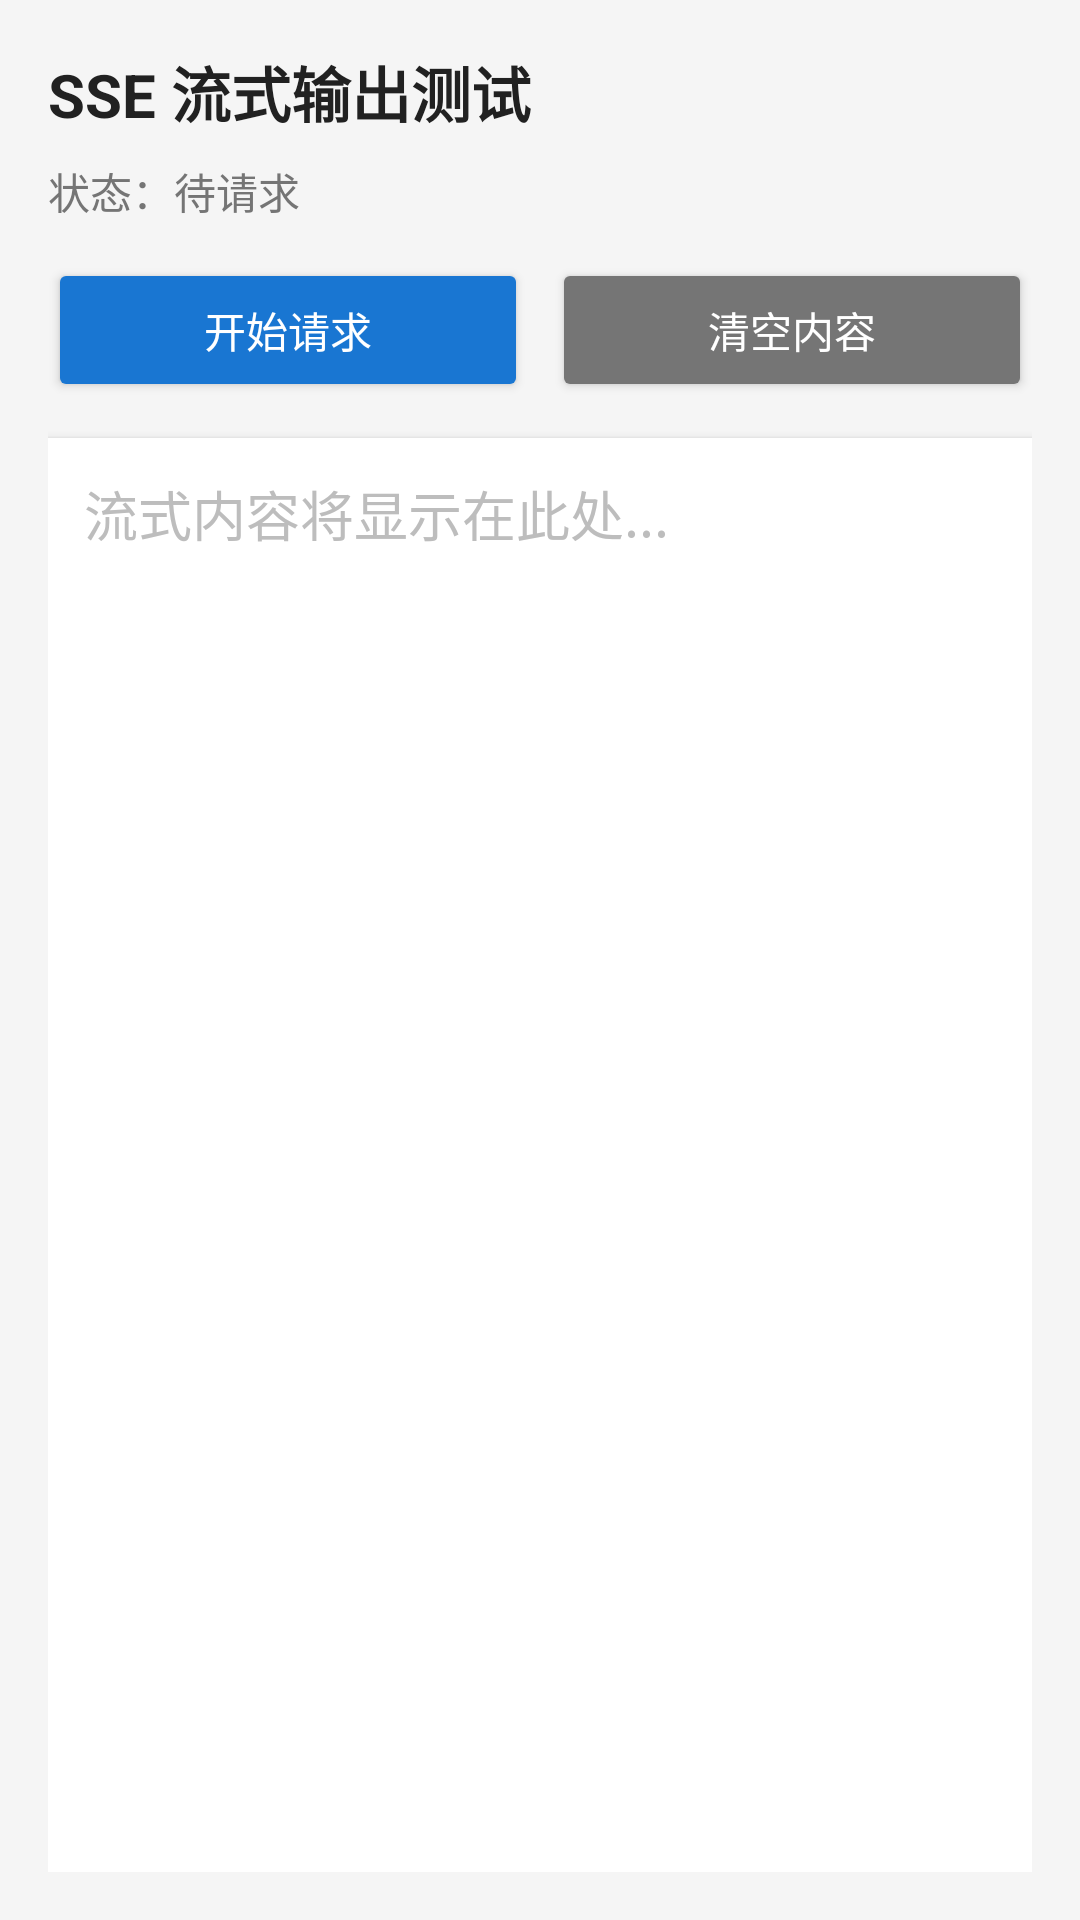

Android layout source for this screen:
<!-- AndroidManifest.xml: application theme Theme.HabitTracker -->
<!-- res/layout/activity_sse_test.xml -->
<?xml version="1.0" encoding="utf-8"?>
<LinearLayout xmlns:android="http://schemas.android.com/apk/res/android"
    android:layout_width="match_parent"
    android:layout_height="match_parent"
    android:orientation="vertical"
    android:padding="16dp"
    android:background="#F5F5F5">

    <TextView
        android:layout_width="wrap_content"
        android:layout_height="wrap_content"
        android:text="SSE 流式输出测试"
        android:textSize="20sp"
        android:textStyle="bold"
        android:textColor="#212121"
        android:layout_marginBottom="8dp" />

    <TextView
        android:id="@+id/tvStatus"
        android:layout_width="match_parent"
        android:layout_height="wrap_content"
        android:text="状态：待请求"
        android:textSize="14sp"
        android:textColor="#757575"
        android:layout_marginBottom="12dp" />

    <LinearLayout
        android:layout_width="match_parent"
        android:layout_height="wrap_content"
        android:orientation="horizontal"
        android:layout_marginBottom="12dp">

        <Button
            android:id="@+id/btnStart"
            android:layout_width="0dp"
            android:layout_height="wrap_content"
            android:layout_weight="1"
            android:text="开始请求"
            android:backgroundTint="#1976D2"
            android:textColor="#FFFFFF"
            android:layout_marginEnd="8dp" />

        <Button
            android:id="@+id/btnClear"
            android:layout_width="0dp"
            android:layout_height="wrap_content"
            android:layout_weight="1"
            android:text="清空内容"
            android:backgroundTint="#757575"
            android:textColor="#FFFFFF" />

    </LinearLayout>

    <ScrollView
        android:layout_width="match_parent"
        android:layout_height="0dp"
        android:layout_weight="1"
        android:background="#FFFFFF"
        android:elevation="2dp">

        <TextView
            android:id="@+id/tvOutput"
            android:layout_width="match_parent"
            android:layout_height="wrap_content"
            android:padding="12dp"
            android:textSize="18sp"
            android:textColor="#212121"
            android:lineSpacingMultiplier="1.5"
            android:hint="流式内容将显示在此处..."
            android:textColorHint="#BDBDBD" />

    </ScrollView>

</LinearLayout>
<!-- resources referenced by this layout -->
<resources>
  <style name="Theme.HabitTracker" parent="Theme.MaterialComponents.Light.NoActionBar">
          
          <item name="colorPrimary">@color/theme_primary</item>
          <item name="colorPrimaryDark">@color/theme_primary_dark</item>
          <item name="colorAccent">@color/theme_primary</item>
          
          
          <item name="android:textColorPrimary">@color/text_primary</item>
          <item name="android:textColorSecondary">@color/text_secondary</item>
          
          
          <item name="android:windowBackground">@color/background_light</item>
          
          
          <item name="android:statusBarColor">@color/theme_primary</item>
          
          
          <item name="colorControlNormal">@color/white</item>
          
          
          <item name="windowActionBar">false</item>
          <item name="windowNoTitle">true</item>
      </style>
  <color name="theme_primary">#FF9800</color>
  <color name="theme_primary_dark">#F57C00</color>
  <color name="text_primary">#FF333333</color>
  <color name="text_secondary">#FF666666</color>
  <color name="background_light">#FFF5F5F5</color>
  <color name="white">#FFFFFFFF</color>
</resources>
